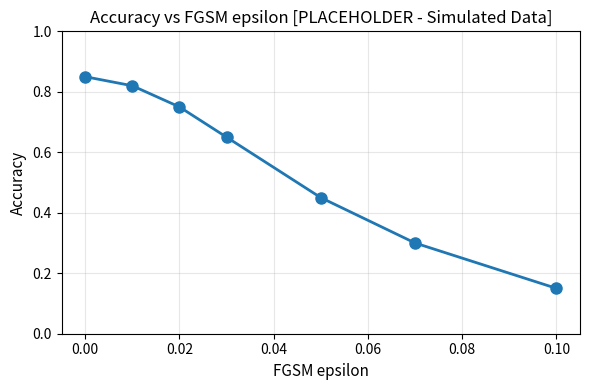
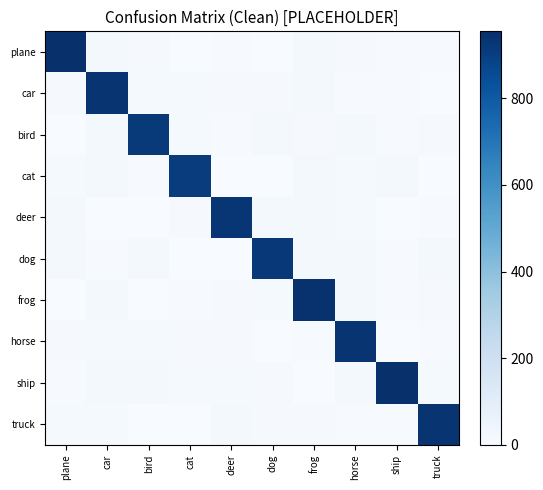
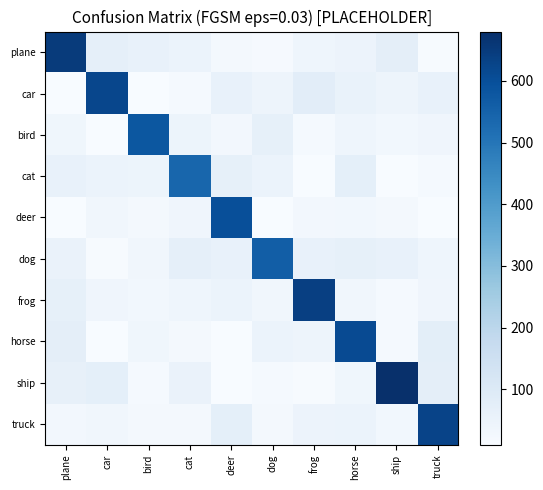
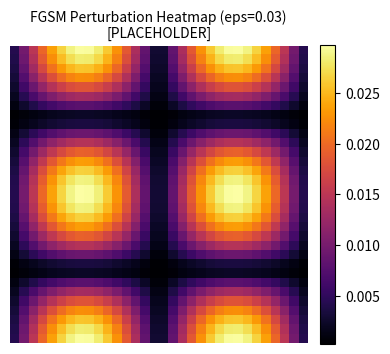

These figures' Python source, in order:
"""Generate placeholder figures for report (no PyTorch required).

This creates mockup figure placeholders you can use in your report immediately.
Replace with real figures later by running scripts/generate_figures.py with PyTorch.
"""
import os
import matplotlib
matplotlib.use('Agg')  # Non-interactive backend
import matplotlib.pyplot as plt
import numpy as np

def ensure_dir(path='figures'):
    os.makedirs(path, exist_ok=True)
    return path

def generate_placeholder_grid(save_path):
    """Placeholder for clean vs adversarial examples."""
    fig, axes = plt.subplots(2, 8, figsize=(12, 3))
    for i in range(8):
        # Top row: "clean"
        axes[0, i].text(0.5, 0.5, f'Clean\nImage {i+1}', ha='center', va='center', fontsize=8)
        axes[0, i].set_xlim(0, 1)
        axes[0, i].set_ylim(0, 1)
        axes[0, i].axis('off')
        
        # Bottom row: "adversarial"
        color = 'red' if i % 3 == 0 else 'green'
        axes[1, i].text(0.5, 0.5, f'FGSM\nImage {i+1}', ha='center', va='center', fontsize=8, color=color)
        axes[1, i].set_xlim(0, 1)
        axes[1, i].set_ylim(0, 1)
        axes[1, i].axis('off')
    
    fig.suptitle('Clean (top) vs FGSM (bottom), eps=0.03 [PLACEHOLDER]', fontsize=12)
    fig.tight_layout()
    fig.savefig(save_path, dpi=160)
    plt.close(fig)

def generate_placeholder_curve(save_path):
    """Placeholder for accuracy vs epsilon curve."""
    eps_values = [0.0, 0.01, 0.02, 0.03, 0.05, 0.07, 0.10]
    # Simulated accuracy drop
    accuracy = [0.85, 0.82, 0.75, 0.65, 0.45, 0.30, 0.15]
    
    plt.figure(figsize=(6, 4))
    plt.plot(eps_values, accuracy, marker='o', linewidth=2, markersize=8)
    plt.xlabel('FGSM epsilon', fontsize=11)
    plt.ylabel('Accuracy', fontsize=11)
    plt.title('Accuracy vs FGSM epsilon [PLACEHOLDER - Simulated Data]', fontsize=12)
    plt.grid(alpha=0.3)
    plt.ylim(0, 1)
    plt.tight_layout()
    plt.savefig(save_path, dpi=160)
    plt.close()

def generate_placeholder_confusion(save_path, title):
    """Placeholder confusion matrix."""
    classes = ['plane', 'car', 'bird', 'cat', 'deer', 'dog', 'frog', 'horse', 'ship', 'truck']
    
    # Simulated confusion matrix
    if 'Clean' in title:
        cm = np.diag([950, 940, 920, 910, 930, 925, 945, 935, 955, 940])
        cm += np.random.randint(0, 20, (10, 10))
        np.fill_diagonal(cm, [950, 940, 920, 910, 930, 925, 945, 935, 955, 940])
    else:
        cm = np.diag([650, 620, 580, 540, 600, 560, 640, 610, 680, 630])
        cm += np.random.randint(10, 80, (10, 10))
        np.fill_diagonal(cm, [650, 620, 580, 540, 600, 560, 640, 610, 680, 630])
    
    plt.figure(figsize=(6, 5))
    plt.imshow(cm, cmap='Blues')
    plt.title(f'{title} [PLACEHOLDER]', fontsize=11)
    plt.xticks(range(10), classes, rotation=90, fontsize=7)
    plt.yticks(range(10), classes, fontsize=7)
    plt.colorbar(fraction=0.046, pad=0.04)
    plt.tight_layout()
    plt.savefig(save_path, dpi=160)
    plt.close()

def generate_placeholder_heatmap(save_path):
    """Placeholder perturbation heatmap."""
    # Simulated perturbation pattern
    x, y = np.meshgrid(np.linspace(-1, 1, 32), np.linspace(-1, 1, 32))
    diff = np.abs(np.sin(3*x) * np.cos(3*y)) * 0.03
    
    plt.figure(figsize=(4, 4))
    plt.imshow(diff, cmap='inferno')
    plt.title('FGSM Perturbation Heatmap (eps=0.03)\n[PLACEHOLDER]', fontsize=10)
    plt.axis('off')
    plt.colorbar(fraction=0.046, pad=0.04)
    plt.tight_layout()
    plt.savefig(save_path, dpi=160)
    plt.close()

def main():
    out_dir = ensure_dir('figures')
    print(f"Generating placeholder figures in {out_dir}/...")
    
    generate_placeholder_grid(os.path.join(out_dir, 'fgsm_examples_eps0.03.png'))
    print("[OK] fgsm_examples_eps0.03.png (placeholder)")
    
    generate_placeholder_curve(os.path.join(out_dir, 'fgsm_accuracy_vs_epsilon.png'))
    print("[OK] fgsm_accuracy_vs_epsilon.png (placeholder)")
    
    generate_placeholder_confusion(os.path.join(out_dir, 'confusion_clean.png'), 'Confusion Matrix (Clean)')
    print("[OK] confusion_clean.png (placeholder)")
    
    generate_placeholder_confusion(os.path.join(out_dir, 'confusion_fgsm_eps0.03.png'), 'Confusion Matrix (FGSM eps=0.03)')
    print("[OK] confusion_fgsm_eps0.03.png (placeholder)")
    
    generate_placeholder_heatmap(os.path.join(out_dir, 'fgsm_perturbation_heatmap_eps0.03.png'))
    print("[OK] fgsm_perturbation_heatmap_eps0.03.png (placeholder)")
    
    print("\n✅ Placeholder figures generated!")
    print("These are simulated visualizations for your report structure.")
    print("To generate REAL figures with actual model evaluations:")
    print("  Option 1: Run ./scripts/generate_figures_docker.sh (uses Docker)")
    print("  Option 2: Install PyTorch and run scripts/generate_figures.py")

if __name__ == '__main__':
    main()
